Run: headless pygame with SDL's dummy video driver; simulated clock (each Clock.tick advances the game by its frame time, no real sleeping); random seed 0; keys injected as events and as key.get_pressed() state; mouse plan: one left click at the window centre at the start of phase 2, then a move to the lower-right quarter at the start of phase 3.
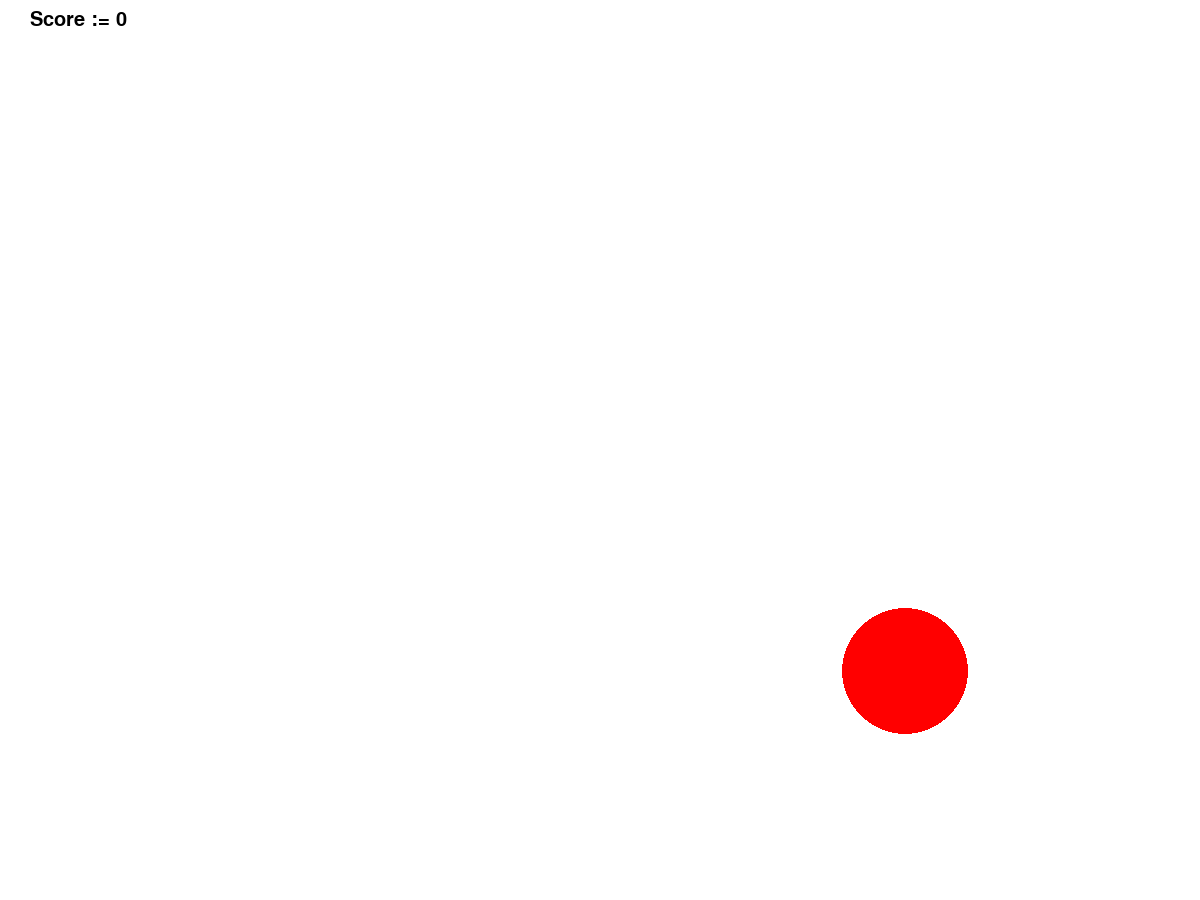
Frame 1 of 4 · flips 1–60 · no input
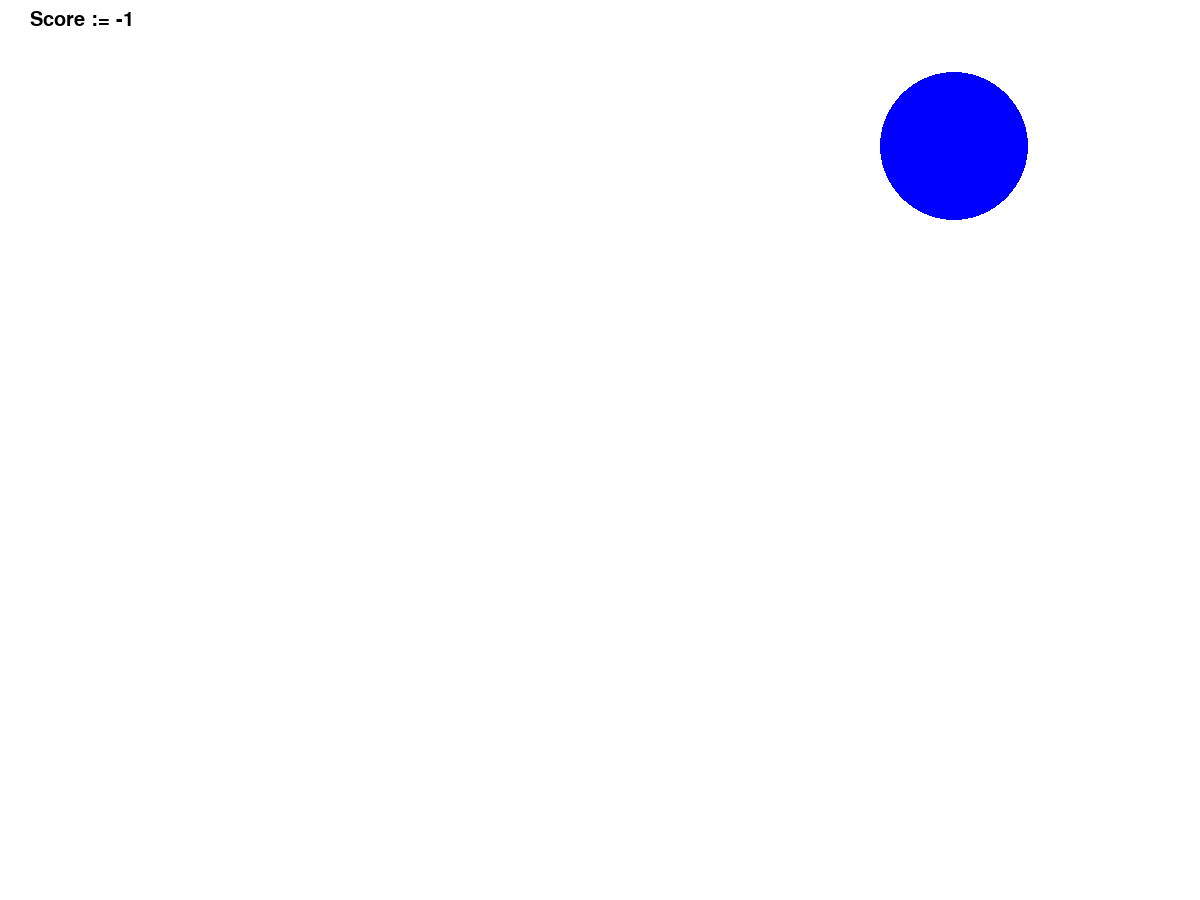
Frame 2 of 4 · flips 61–180 · clicked the window centre · tapped SPACE, RETURN · held RIGHT (→), D
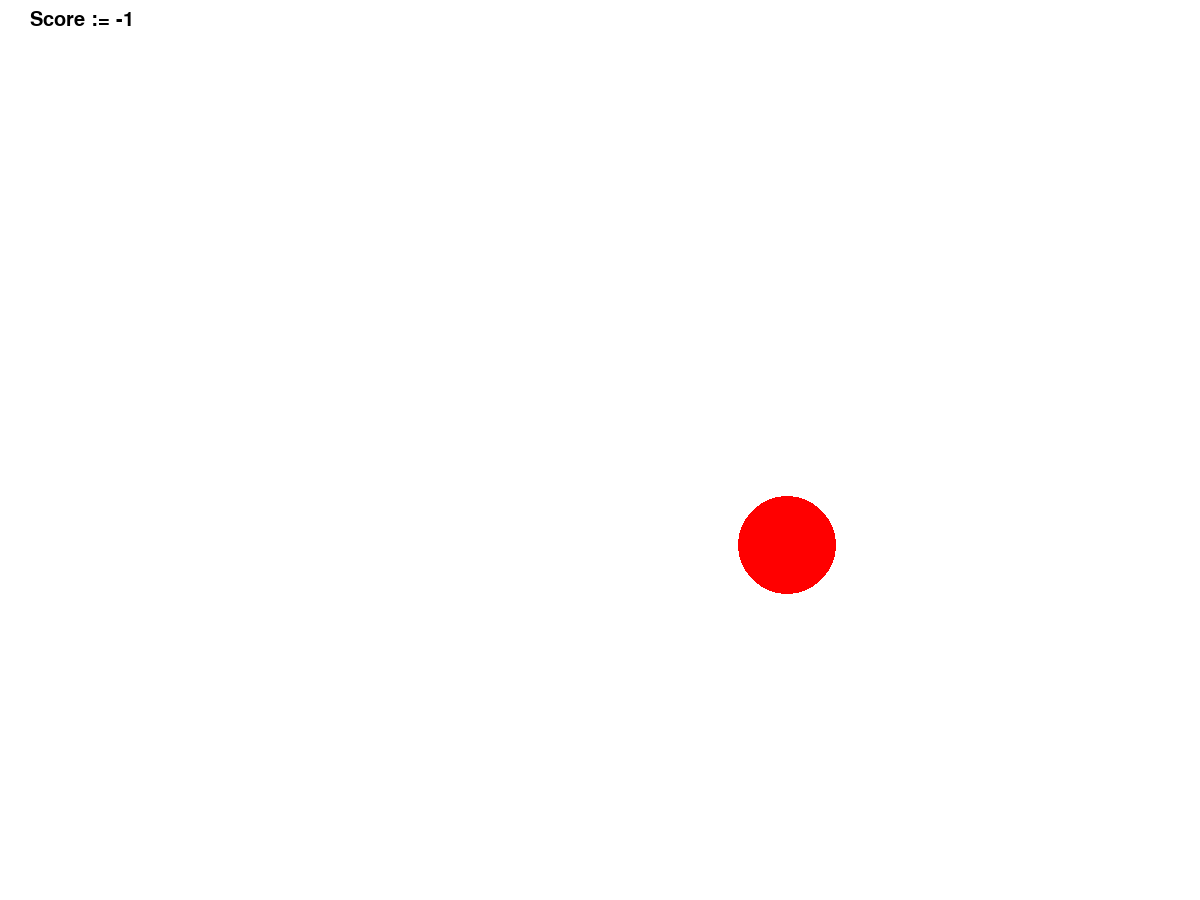
Frame 3 of 4 · flips 181–300 · moved the mouse to the lower-right quarter · held DOWN (↓), S
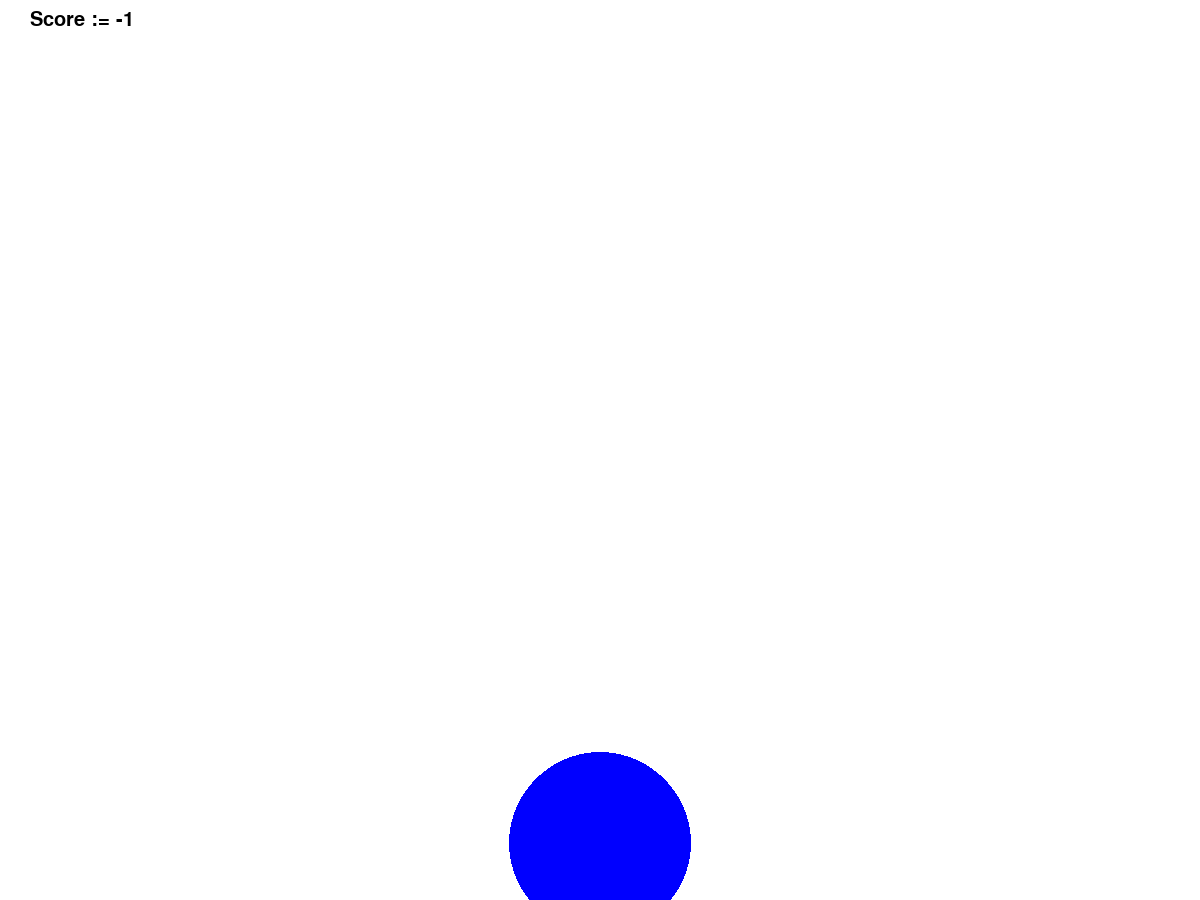
Frame 4 of 4 · flips 301–420 · held LEFT (←), A, UP (↑), W

The pygame program that drew these frames:

import pygame
from pygame.draw import *
from random import randint

# Game initialization
pygame.init()

pygame.font.init()
score_font = pygame.font.SysFont('JetBrains Mono',  30)

FPS = 60
WIDTH, HEIGHT = 1200, 900
screen = pygame.display.set_mode((WIDTH, HEIGHT))

# Colors
RED  = (255, 0, 0)
BLUE = (0, 0, 255)
YELLOW = (255, 255, 0)
GREEN = (0, 255, 0)
MAGENTA = (255, 0, 255)
CYAN = (0, 255, 255)
WHITE = (255, 255, 255)
BLACK = (0, 0, 0)
COLORS = [RED, BLUE, YELLOW, GREEN, MAGENTA, CYAN]

# Ball coordinates, radius and color
x, y, r, color = 0, 0, 0, RED

#Ball speed
Vx, Vy = 0, 0

# Ball lifespan
t = 0

def dist2(p, q):
    """
    Returns distance squared between points p and q
    
    :param p: Pair of coordinates (x, y) of the first point
    :param q: Pair of coordinates (x, y) of the second point
    
    .. warning:: Distance returned is squared
    """
    x1, y1 = p
    x2, y2 = q
    return (x1 - x2) ** 2 + (y1 - y2) ** 2


def new_ball():
    """
    Randomly chooses position, velocity, radius and color for the ball
    
    :returns: (x_center, y_center, velocity_x, velocity_y, radius, color, lifespan) 
    """
    x = randint(100, 1100)
    y = randint(100, 900)
    r = randint(10, 100)
    t = 60
    color = COLORS[randint(0, 5)]
    Vx = randint(-5, 5)
    Vy = randint(-5, 5)
    return (x, y, Vx, Vy, r, color, t)


# Current game score
score = 0

def click(ClickEvent):
    """
    Handles mouse clicks events
    Clicked balls should disapper

    :param ClickEvent: mouse event to be handled
    """

    # Checking if we hit anything
    if dist2(ClickEvent.pos, (x, y)) <= r ** 2:
        global t, score

        # Score update. The smaller the ball and the faster it was clicked the better the score
        score += t // (r // 5)

        # Ball termination
        t = 0
    else :
        # Punishing for misses
        score -= 1


# Collison types
COLLISION_NEGATIVE = -1 # Ball's too far to the left/top
COLLISION_NONE     = 0  # Ball's inside the walls
COLLISION_POSITIVE = 1  # Ball's too far to the right/bottom

def check_collision(x, y, Vx, Vy):
    """
    Derermines if the ball hit the wall and returns collision type

    :param x: X coordinate of the ball
    :param y: Y coordinate of the ball
    :param Vx: X coordinate of the ball's velocity
    :param Vy: Y coordinate of the ball's velocity

    :returns: List (x_type, y_type), where x_type and y_type are
              one of the {COLLISION_NEGATIVE, COLLISION_NONE, COLLISION_POTIVE}
              
    ..warning:: This is a mock function
    """
    return (COLLISION_NONE, COLLISION_NONE)


def generate_velocity(x_type, y_type):
    """
    Generates random velocity for the ball after wall collision
    Velocities are chosen so ball will rebound from the wall

    :param x_type: Type of the collision with vertical walls,
                   one of the {COLLISION_NEGATIVE, COLLISION_NONE, COLLISION_POTIVE}
    :param y_type: Type of the collision with horizontal walls,
                   one of the {COLLISION_NEGATIVE, COLLISION_NONE, COLLISION_POTIVE}

    :returns: List (Vx, Vy) where Vx and Vy are projections of the new velocity
                                                        onto the corresponding axis
    ..warning:: This is a mock function
    """
    return (randint(0, 0), randint(0, 0))

# Pygame setup
pygame.display.update()
clock = pygame.time.Clock()
finished = False

# Main cycle
while not finished:
    clock.tick(FPS)
    
    # Event handling
    for event in pygame.event.get():
        if event.type == pygame.QUIT:
            finished = True
        elif event.type == pygame.MOUSEBUTTONDOWN:
            click(event)
    
    # Game engine
    if t <= 0:
        # Initializing new ball
        x, y, Vx, Vy, r, color, t = new_ball()
    t -= 1

    # Moving ball
    x += Vx
    y += Vy
    
    # Handle collisions
    if check_collision(x, y, Vx, Vy) != (COLLISION_NONE, COLLISION_NONE):
        print("Collision's happened")
        Vx, Vy = generate_velocity(*check_collision(x, y, Vx, Vy))

    # Render circles
    circle(screen, color, (x, y), r)
    
    # Render score
    textsurface = score_font.render(f"Score := {score}", True, BLACK)
    screen.blit(textsurface, (30, 10))

    # Apply changes
    pygame.display.update()
    screen.fill(WHITE)

pygame.quit()
